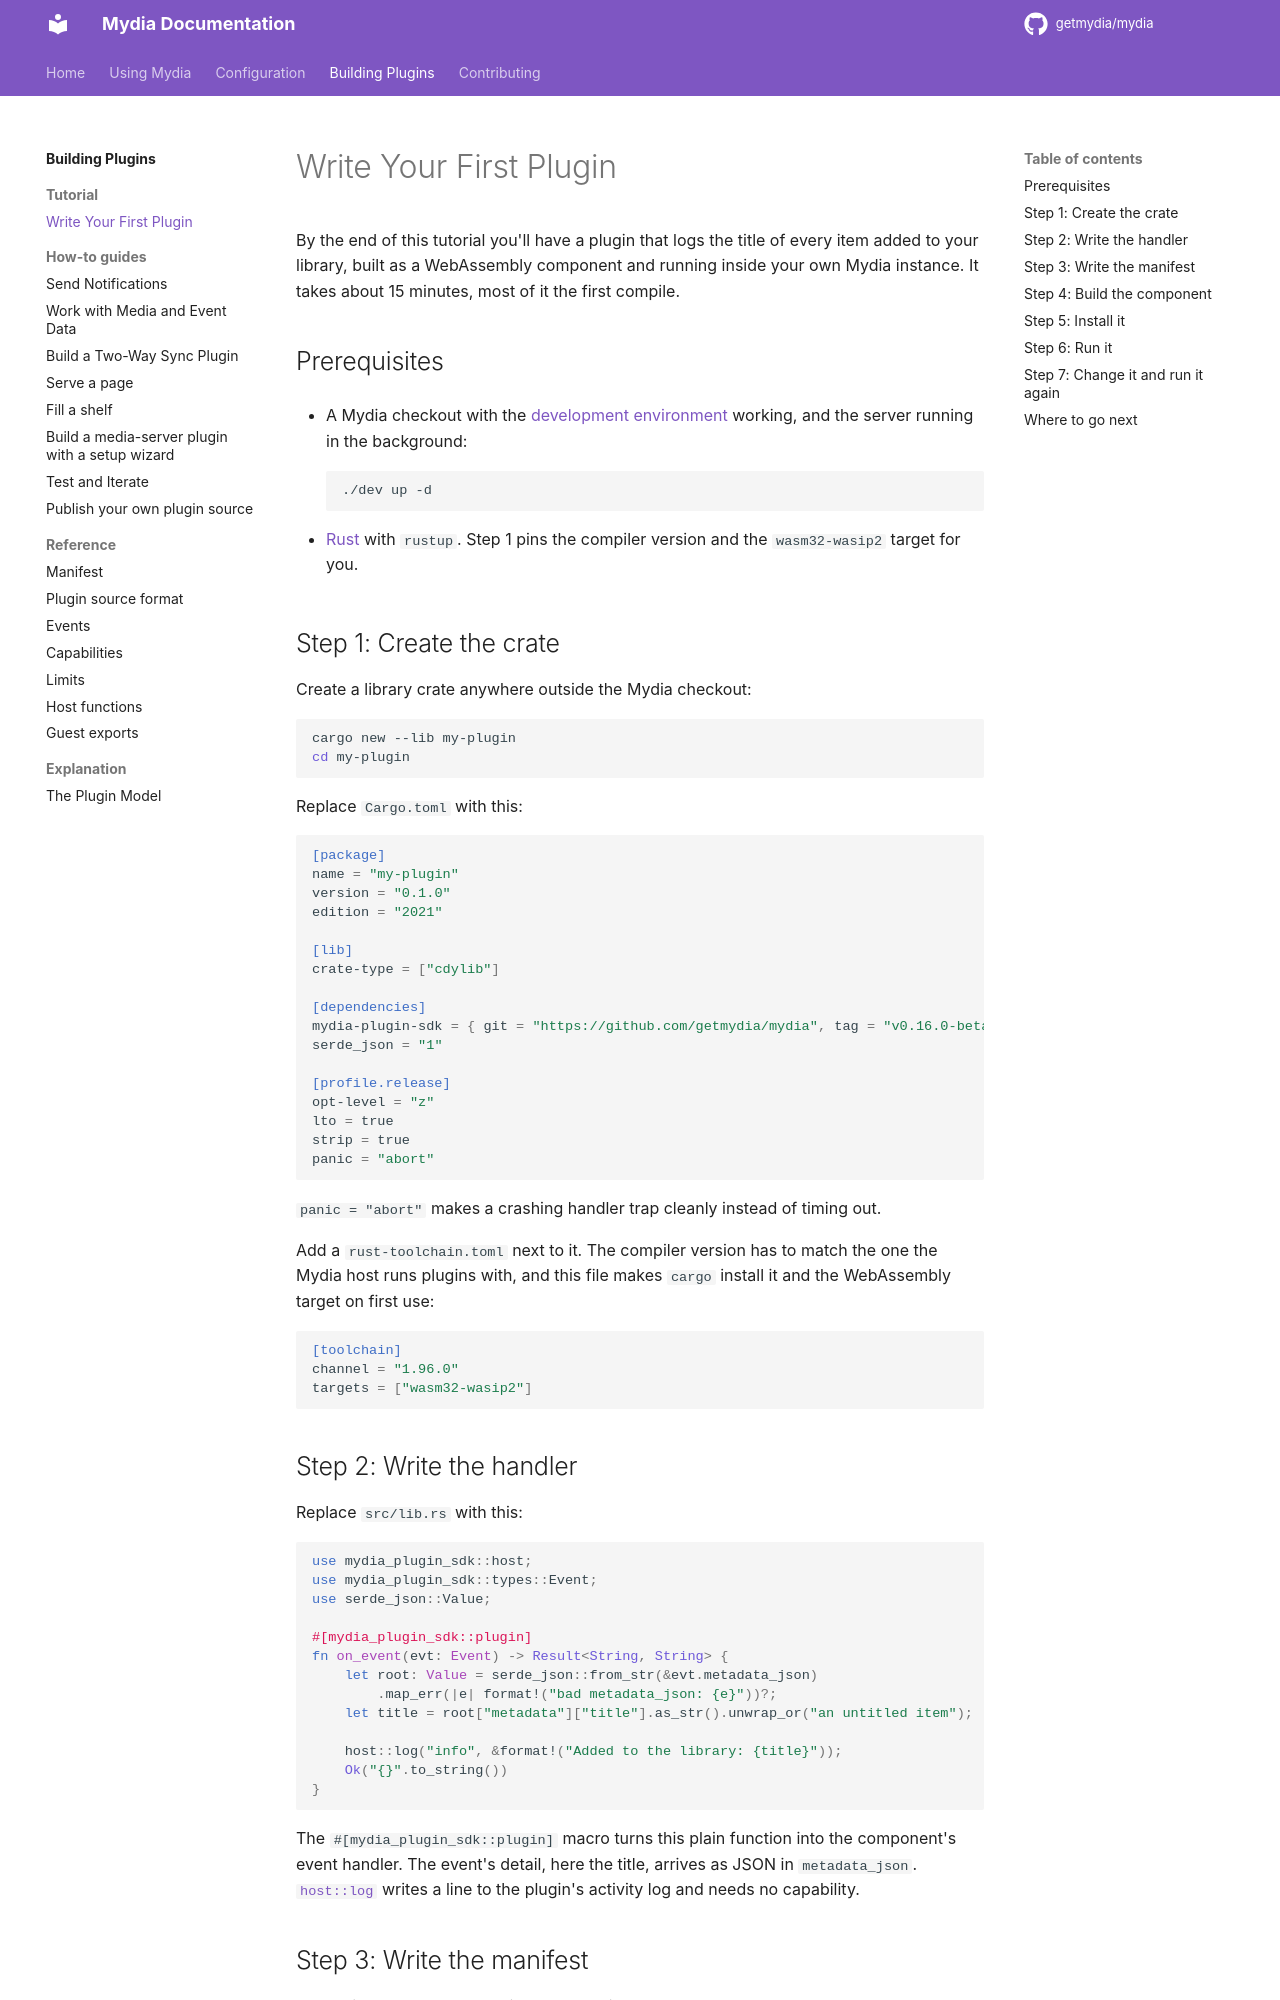

repository: getmydia/mydia · page: 0.19.1/plugins/tutorial/write-your-first-plugin/index.html · generator: mkdocs

# Write Your First Plugin

By the end of this tutorial you'll have a plugin that logs the title of every
item added to your library, built as a WebAssembly component and running inside
your own Mydia instance. It takes about 15 minutes, most of it the first
compile.

## Prerequisites

- A Mydia checkout with the [development environment](../../contributing/setup.md)
  working, and the server running in the background:

    ```bash
    ./dev up -d
    ```

- [Rust](https://rustup.rs/) with `rustup`. Step 1 pins the compiler version
  and the `wasm32-wasip2` target for you.

## Step 1: Create the crate

Create a library crate anywhere outside the Mydia checkout:

```bash
cargo new --lib my-plugin
cd my-plugin
```

Replace `Cargo.toml` with this:

```toml
[package]
name = "my-plugin"
version = "0.1.0"
edition = "2021"

[lib]
crate-type = ["cdylib"]

[dependencies]
mydia-plugin-sdk = { git = "https://github.com/getmydia/mydia", tag = "v0.16.0-beta.2" }
serde_json = "1"

[profile.release]
opt-level = "z"
lto = true
strip = true
panic = "abort"
```

`panic = "abort"` makes a crashing handler trap cleanly instead of timing out.

Add a `rust-toolchain.toml` next to it. The compiler version has to match the
one the Mydia host runs plugins with, and this file makes `cargo` install it
and the WebAssembly target on first use:

```toml
[toolchain]
channel = "1.96.0"
targets = ["wasm32-wasip2"]
```

## Step 2: Write the handler

Replace `src/lib.rs` with this:

```rust
use mydia_plugin_sdk::host;
use mydia_plugin_sdk::types::Event;
use serde_json::Value;

#[mydia_plugin_sdk::plugin]
fn on_event(evt: Event) -> Result<String, String> {
    let root: Value = serde_json::from_str(&evt.metadata_json)
        .map_err(|e| format!("bad metadata_json: {e}"))?;
    let title = root["metadata"]["title"].as_str().unwrap_or("an untitled item");

    host::log("info", &format!("Added to the library: {title}"));
    Ok("{}".to_string())
}
```

The `#[mydia_plugin_sdk::plugin]` macro turns this plain function into the
component's event handler. The event's detail, here the title, arrives as JSON
in `metadata_json`. [`host::log`](../reference/host-functions.md#log) writes a
line to the plugin's activity log and needs no capability.
